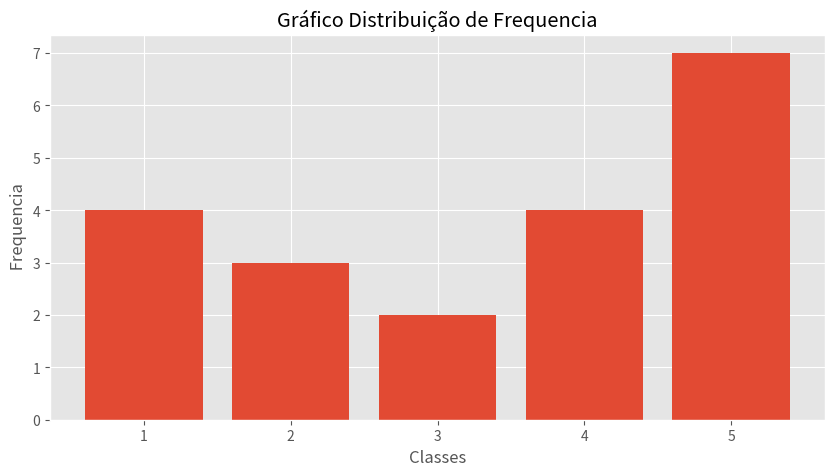

Generate this figure with matplotlib:
import numpy as np
import pandas as pd
import matplotlib.pyplot as plt
# Define o stilo para ggplot
plt.style.use("ggplot")
# Define as configurações dos plots
# Cada plot terá o mesmo tamanho de figuras (10,5)
fig, (ax1) = plt.subplots(1, figsize=(10,5))

# Dados para cada subplot
ax1.bar([1,2,3,4,5],[4,3,2,4,7])
#ax2.barh([0.5,1,2.5],[0,1,2])

ax1.set(title="Gráfico Distribuição de Frequencia", xlabel="Classes", ylabel=" Frequencia")
#ax2.set(title="Gráfico de Barras Horizontais", xlabel="Eixo x", ylabel="Eixo y")

plt.show()